4-way image classification set "Project_dataset_updated_split_OT" from GitHub (FootOfTheFoot/garlic-grape-classifier); label vocabulary: garlic bulb, garlic clove, green grape, other grape.

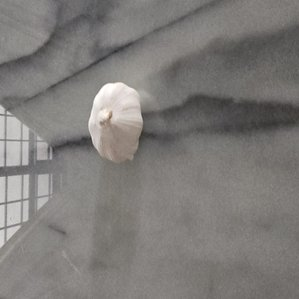
Label: garlic bulb

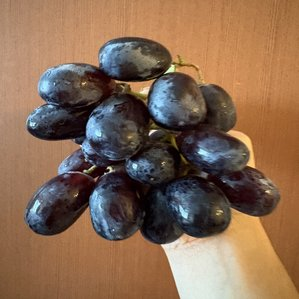
Label: other grape

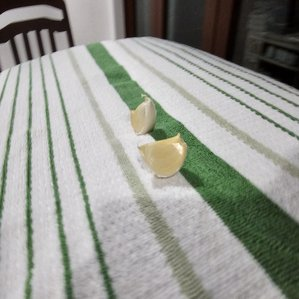
Label: garlic clove

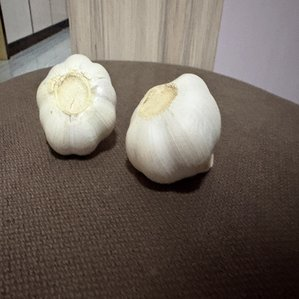
Label: garlic bulb

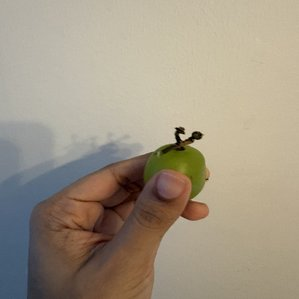
Label: green grape

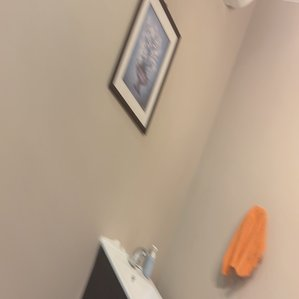
Label: other grape
